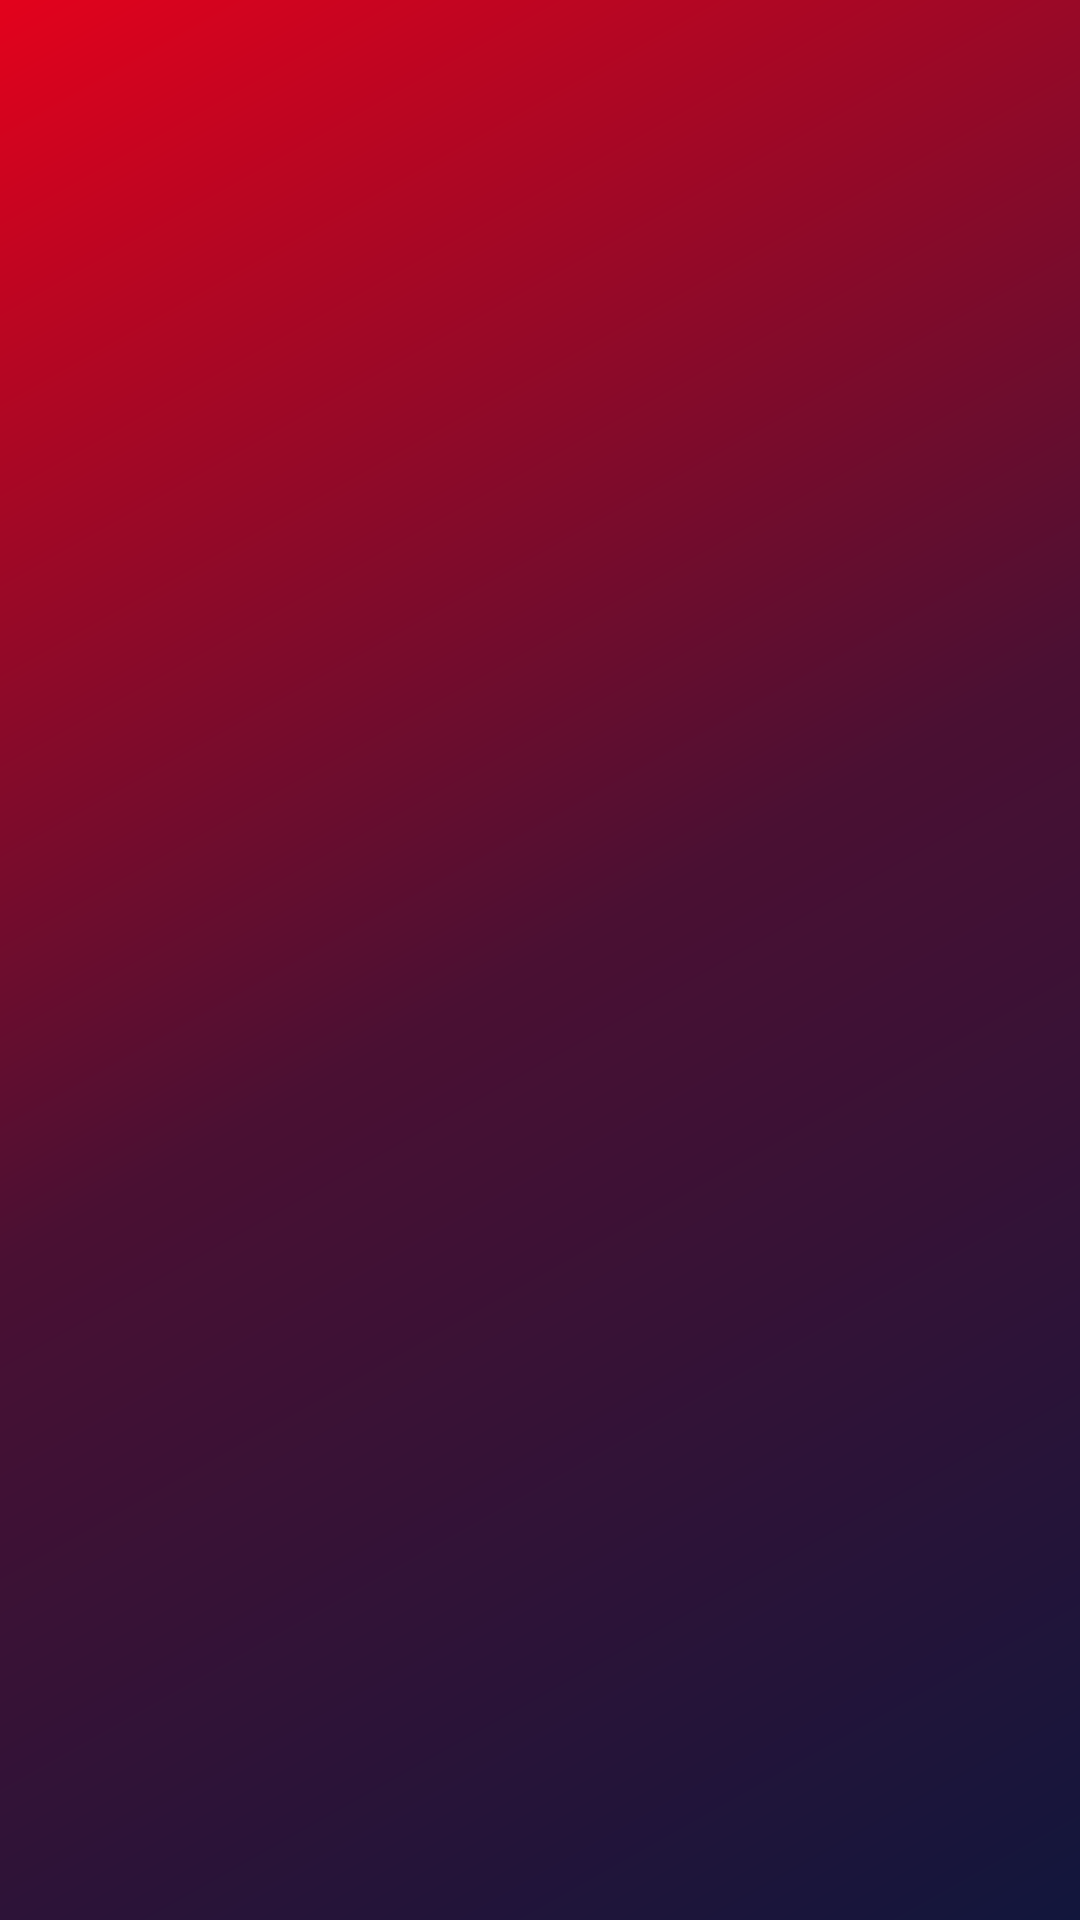

Here is an Android app screen rendered from its layout file. Give the layout XML and the strings, colors and styles it references.
<!-- AndroidManifest.xml: application theme LaunchTheme -->
<!-- res/layout/dialog_list.xml -->
<?xml version="1.0" encoding="utf-8"?>
<layout xmlns:android="http://schemas.android.com/apk/res/android"
    xmlns:tools="http://schemas.android.com/tools">

    <data />

    <LinearLayout
        android:layout_width="match_parent"
        android:layout_height="match_parent"
        android:orientation="vertical">

        <androidx.recyclerview.widget.RecyclerView
            android:id="@+id/rvObservations"
            android:layout_width="match_parent"
            android:layout_height="match_parent"
            android:layout_marginTop="10dp"
            tools:listitem="@layout/spinner_items" />

    </LinearLayout>

</layout>
<!-- res/layout/spinner_items.xml (included above) -->
<?xml version="1.0" encoding="utf-8"?>
<LinearLayout xmlns:android="http://schemas.android.com/apk/res/android"
    xmlns:app="http://schemas.android.com/apk/res-auto"
    xmlns:tools="http://schemas.android.com/tools"
    android:id="@+id/linearLayoutContainer"
    android:layout_width="fill_parent"
    android:layout_height="wrap_content"
    android:orientation="horizontal"
    android:background="@color/colorPrimary"
    tools:ignore="UseCompoundDrawables">

    <ImageView
        android:id="@+id/imageViewIcon"
        android:layout_width="wrap_content"
        android:layout_height="wrap_content"
        android:contentDescription="@string/icono"
        android:layout_gravity="center_vertical"
        app:layout_constraintBottom_toBottomOf="parent"
        app:layout_constraintStart_toStartOf="parent"
        app:layout_constraintTop_toTopOf="parent"
        tools:ignore="ContentDescription" />

    <TextView
        android:id="@+id/textViewDescription"
        android:layout_width="match_parent"
        android:layout_height="wrap_content"
        android:textSize="20sp"
        android:textColor="@color/purple"
        android:gravity="center_horizontal"
        android:layout_gravity="center_vertical"
        android:fontFamily="@font/gill_sans_mt_medium"
        app:layout_constraintBottom_toBottomOf="parent"
        app:layout_constraintEnd_toEndOf="parent"
        app:layout_constraintStart_toStartOf="parent"
        app:layout_constraintTop_toTopOf="parent" />
</LinearLayout>
<!-- resources referenced by this layout -->
<resources>
  <color name="purple">#12163C</color>
  <string name="icono">icono</string>
  <style name="LaunchTheme" parent="Theme.AppCompat.NoActionBar">
          <item name="android:windowBackground">@drawable/background_lanch</item>
      </style>
  <!-- drawable background_lanch (drawable) -->
  <layer-list xmlns:android="http://schemas.android.com/apk/res/android" android:opacity="opaque">
      <item android:drawable="@android:color/white"/>
      <item>
          <shape android:shape="rectangle" >
              <gradient
                  android:startColor= "@color/purple"
                  android:centerColor="#4A1033"
                  android:endColor="@color/red"
                  android:angle="135"/>
          </shape>
      </item>
  </layer-list>
  <color name="red">#E3021C</color>
  <!-- not gathered from this repository: default colours our renderer supplied (Android Studio template values) -->
  <color name="colorPrimary">#FF6200EE</color>
</resources>
